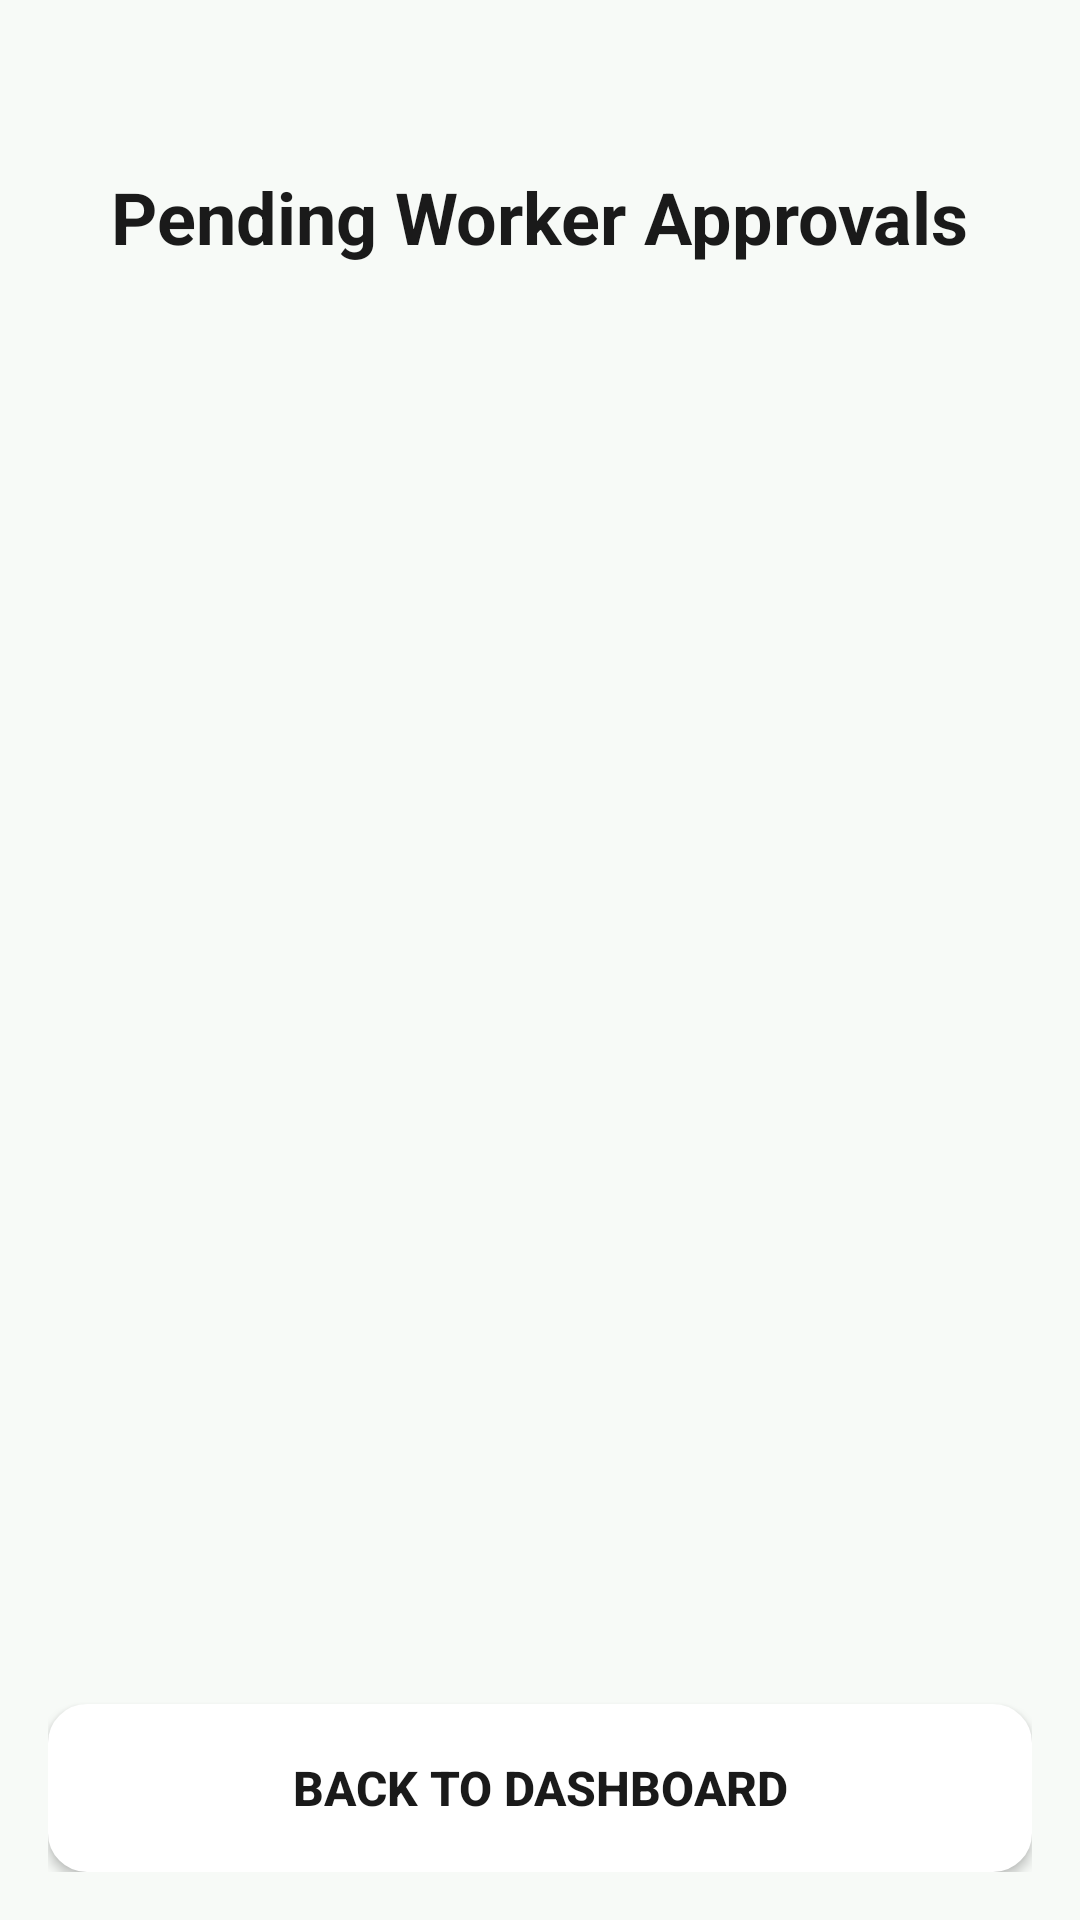

Produce the Android XML layout that renders to this screen, including the resource entries it uses.
<!-- AndroidManifest.xml: application theme Theme.HHHApp -->
<!-- res/layout/fragment_admin_approve_workers.xml -->
<?xml version="1.0" encoding="utf-8"?>
<layout xmlns:android="http://schemas.android.com/apk/res/android">
    <LinearLayout
        android:orientation="vertical"
        android:padding="16dp"
        android:layout_width="match_parent"
        android:layout_height="match_parent"
        android:background="@color/background">

        <TextView
            android:id="@+id/tvAdminTitle"
            android:text="Pending Worker Approvals"
            android:layout_gravity="center"
            android:textSize="24sp"
            android:textStyle="bold"
            android:layout_marginTop="40dp"
            android:textColor="@color/text_primary"
            android:layout_width="wrap_content"
            android:layout_height="wrap_content"
            android:layout_marginBottom="16dp"/>

        <androidx.recyclerview.widget.RecyclerView
            android:id="@+id/recyclerPending"
            android:layout_width="match_parent"
            android:layout_height="0dp"
            android:layout_weight="1"
            android:clipToPadding="false"
            android:paddingBottom="8dp"
            android:scrollbars="vertical"/>

        <Button
            android:id="@+id/btnBack"
            android:layout_width="match_parent"
            android:layout_height="56dp"
            android:background="@drawable/button_secondary"
            android:textColor="@color/text_primary"
            android:textSize="16sp"
            android:textStyle="bold"
            android:text="Back to Dashboard" />
    </LinearLayout>
</layout>
<!-- resources referenced by this layout -->
<resources>
  <color name="background">#F7FAF7</color>
  <color name="text_primary">#1A1A1A</color>
  <!-- drawable button_secondary (drawable) -->
  <shape xmlns:android="http://schemas.android.com/apk/res/android">
      <solid android:color="@color/surface" />
      <corners android:radius="12dp" />
      <stroke android:width="2dp" android:color="@color/button_text" />
      <padding android:left="12dp"
          android:top="12dp"
          android:right="12dp"
          android:bottom="12dp" />
  </shape>
  <style name="Theme.HHHApp" parent="Theme.MaterialComponents.DayNight.DarkActionBar">
          
          <item name="colorPrimary">@color/purple_500</item>
          <item name="colorPrimaryVariant">@color/purple_700</item>
          <item name="colorOnPrimary">@color/white</item>
          
          <item name="colorSecondary">@color/teal_200</item>
          <item name="colorSecondaryVariant">@color/teal_700</item>
          <item name="colorOnSecondary">@color/black</item>
          
          <item name="android:statusBarColor">?attr/colorPrimaryVariant</item>
          
      </style>
  <color name="surface">#FFFFFF</color>
  <color name="button_text">#FFFFFF</color>
  <color name="white">#FFFFFF</color>
  <!-- not gathered from this repository: default colours our renderer supplied (Android Studio template values) -->
  <color name="purple_500">#FF6200EE</color>
  <color name="purple_700">#FF3700B3</color>
  <color name="teal_200">#FF03DAC5</color>
  <color name="teal_700">#FF018786</color>
  <color name="black">#FF000000</color>
</resources>
